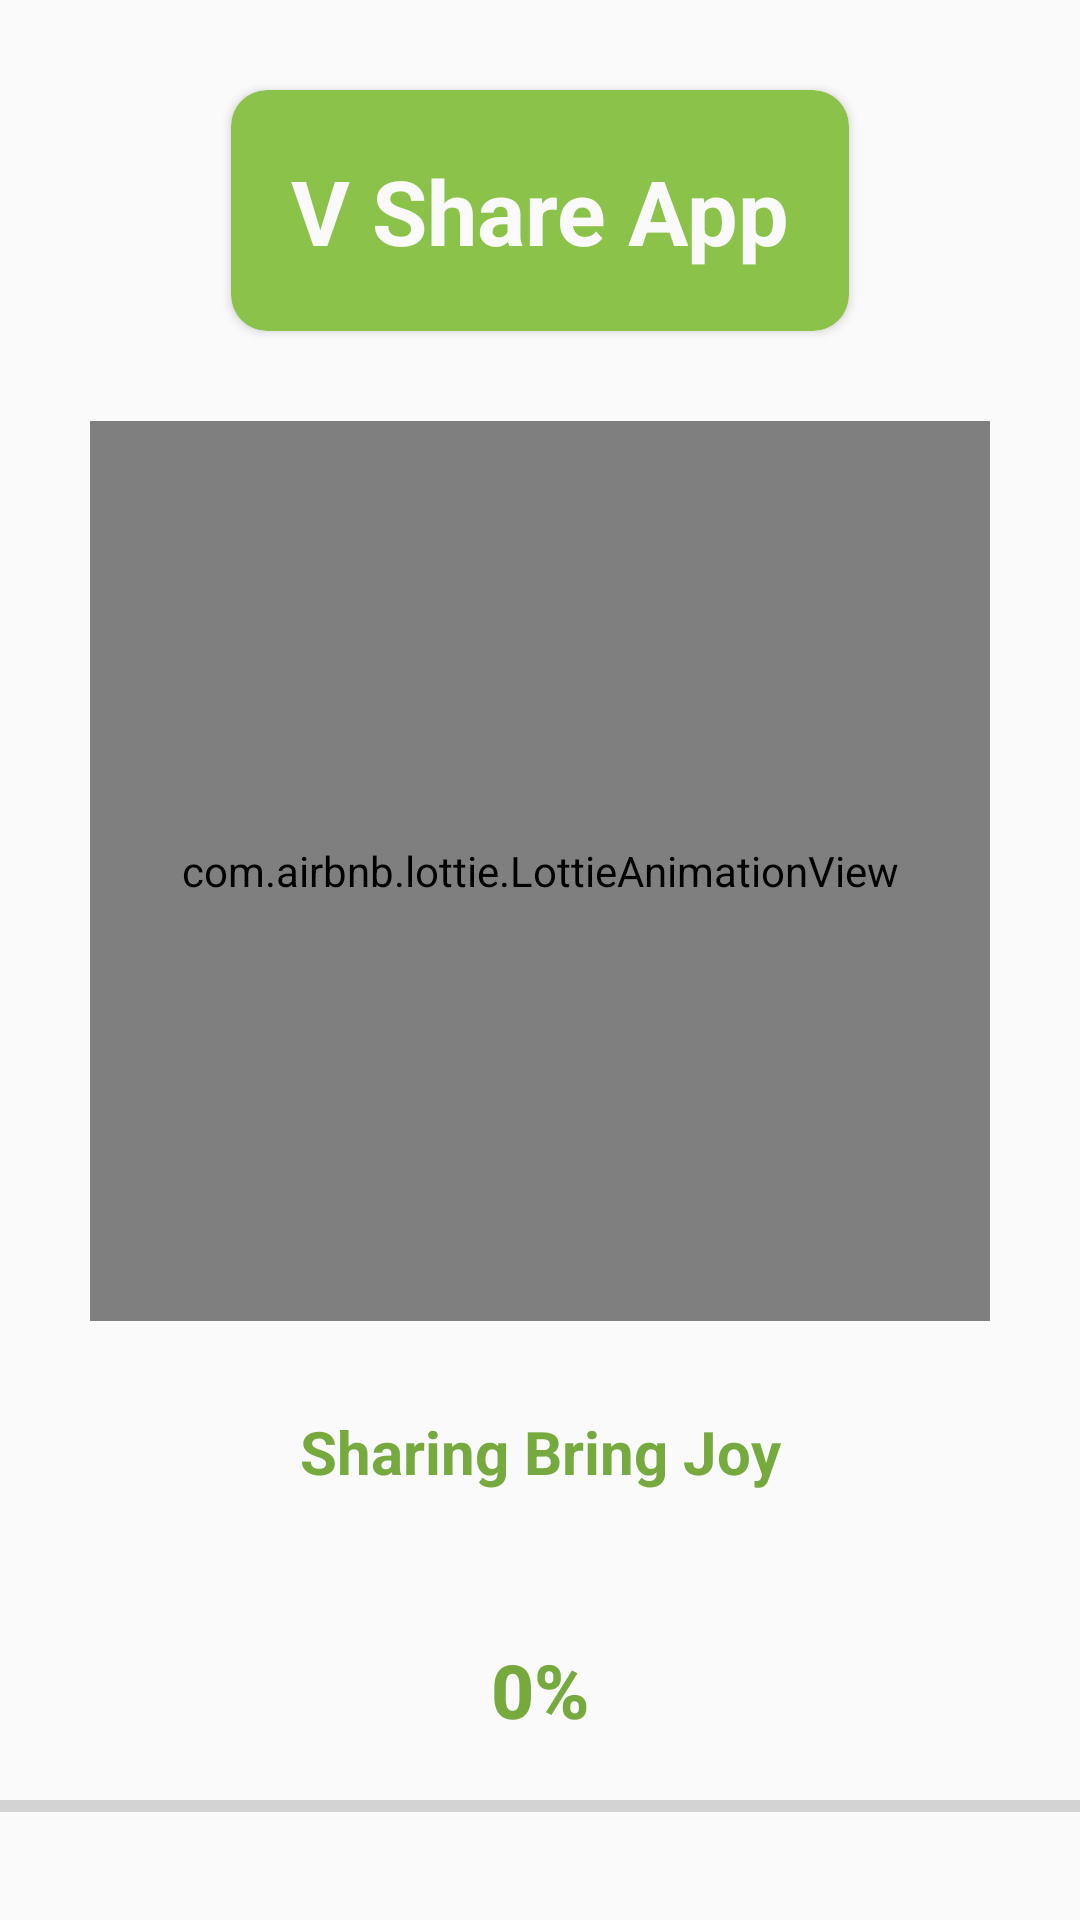

This screen was rendered from an Android layout file. Write that file and the resources it references.
<!-- AndroidManifest.xml: application theme AppTheme -->
<!-- res/layout/activity_loading_screen.xml -->
<?xml version="1.0" encoding="utf-8"?>
<RelativeLayout xmlns:android="http://schemas.android.com/apk/res/android"
    xmlns:app="http://schemas.android.com/apk/res-auto"
    xmlns:tools="http://schemas.android.com/tools"
    android:layout_width="match_parent"
    android:background="@color/colorAccent"
    android:layout_height="match_parent"
    tools:context=".LoadingScreen">
    <com.airbnb.lottie.LottieAnimationView
        android:layout_width="300dp"
        android:layout_height="300dp"
        android:layout_centerHorizontal="true"
        android:layout_below="@+id/title"
        android:id="@+id/img"
        app:lottie_autoPlay="true"
        app:lottie_loop="true"
        app:lottie_fileName="loadinganimate.json"></com.airbnb.lottie.LottieAnimationView>


    <androidx.cardview.widget.CardView
        android:layout_width="wrap_content"
        app:cardCornerRadius="12dp"
        android:layout_gravity="center"
        android:id="@+id/title"
        android:layout_marginTop="30dp"
        android:layout_marginBottom="30dp"
        android:layout_centerHorizontal="true"
        app:cardBackgroundColor="@color/colorPrimary"
        android:layout_height="wrap_content">
    <TextView
        android:layout_width="match_parent"
        android:layout_height="wrap_content"
        android:text="V Share App"
        android:includeFontPadding="true"
        android:padding="5dp"
        android:layout_margin="15dp"
        android:textStyle="bold"
        android:textSize="30dp"
        android:textColor="@color/colorAccent"
        ></TextView>
    </androidx.cardview.widget.CardView>
    <TextView
        android:layout_width="match_parent"
        android:layout_height="wrap_content"
        android:text="Sharing Bring Joy"
        android:includeFontPadding="true"
        android:gravity="center"
        android:textStyle="bold"
        android:layout_margin="20dp"
        android:padding="10dp"
        android:layout_below="@+id/img"
        android:layout_marginBottom="50dp"
        android:textSize="20dp"
        android:textColor="@color/colorPrimaryDark"
        ></TextView>


    <TextView
        android:layout_width="match_parent"
        android:layout_height="wrap_content"
        android:text="0%"
        android:gravity="center"
        android:layout_alignParentBottom="true"
        android:textStyle="bold"
        style="@style/Widget.AppCompat.Button.Borderless"
        android:layout_marginTop="30dp"
        android:id="@+id/text_view"
        android:layout_marginBottom="50dp"
        android:textSize="25dp"
        android:textColor="@color/colorPrimaryDark"
        ></TextView>
    <ProgressBar
        android:layout_width="match_parent"
        android:layout_alignParentBottom="true"
        android:layout_marginBottom="30dp"
        android:background="@color/colorAccent"
        android:id="@+id/progress_bar"
        style="@style/Widget.AppCompat.ProgressBar.Horizontal"
        android:layout_height="wrap_content"></ProgressBar>

</RelativeLayout>
<!-- resources referenced by this layout -->
<resources>
  <color name="colorAccent">#FAFAFA</color>
  <color name="colorPrimary">#8BC34A</color>
  <color name="colorPrimaryDark">#76AA3F</color>
  <style name="AppTheme" parent="Theme.AppCompat.Light.DarkActionBar">
          
          <item name="colorPrimary">@color/colorPrimary</item>
          <item name="colorPrimaryDark">@color/colorPrimaryDark</item>
          <item name="colorAccent">@color/colorAccent</item>
      </style>
</resources>
